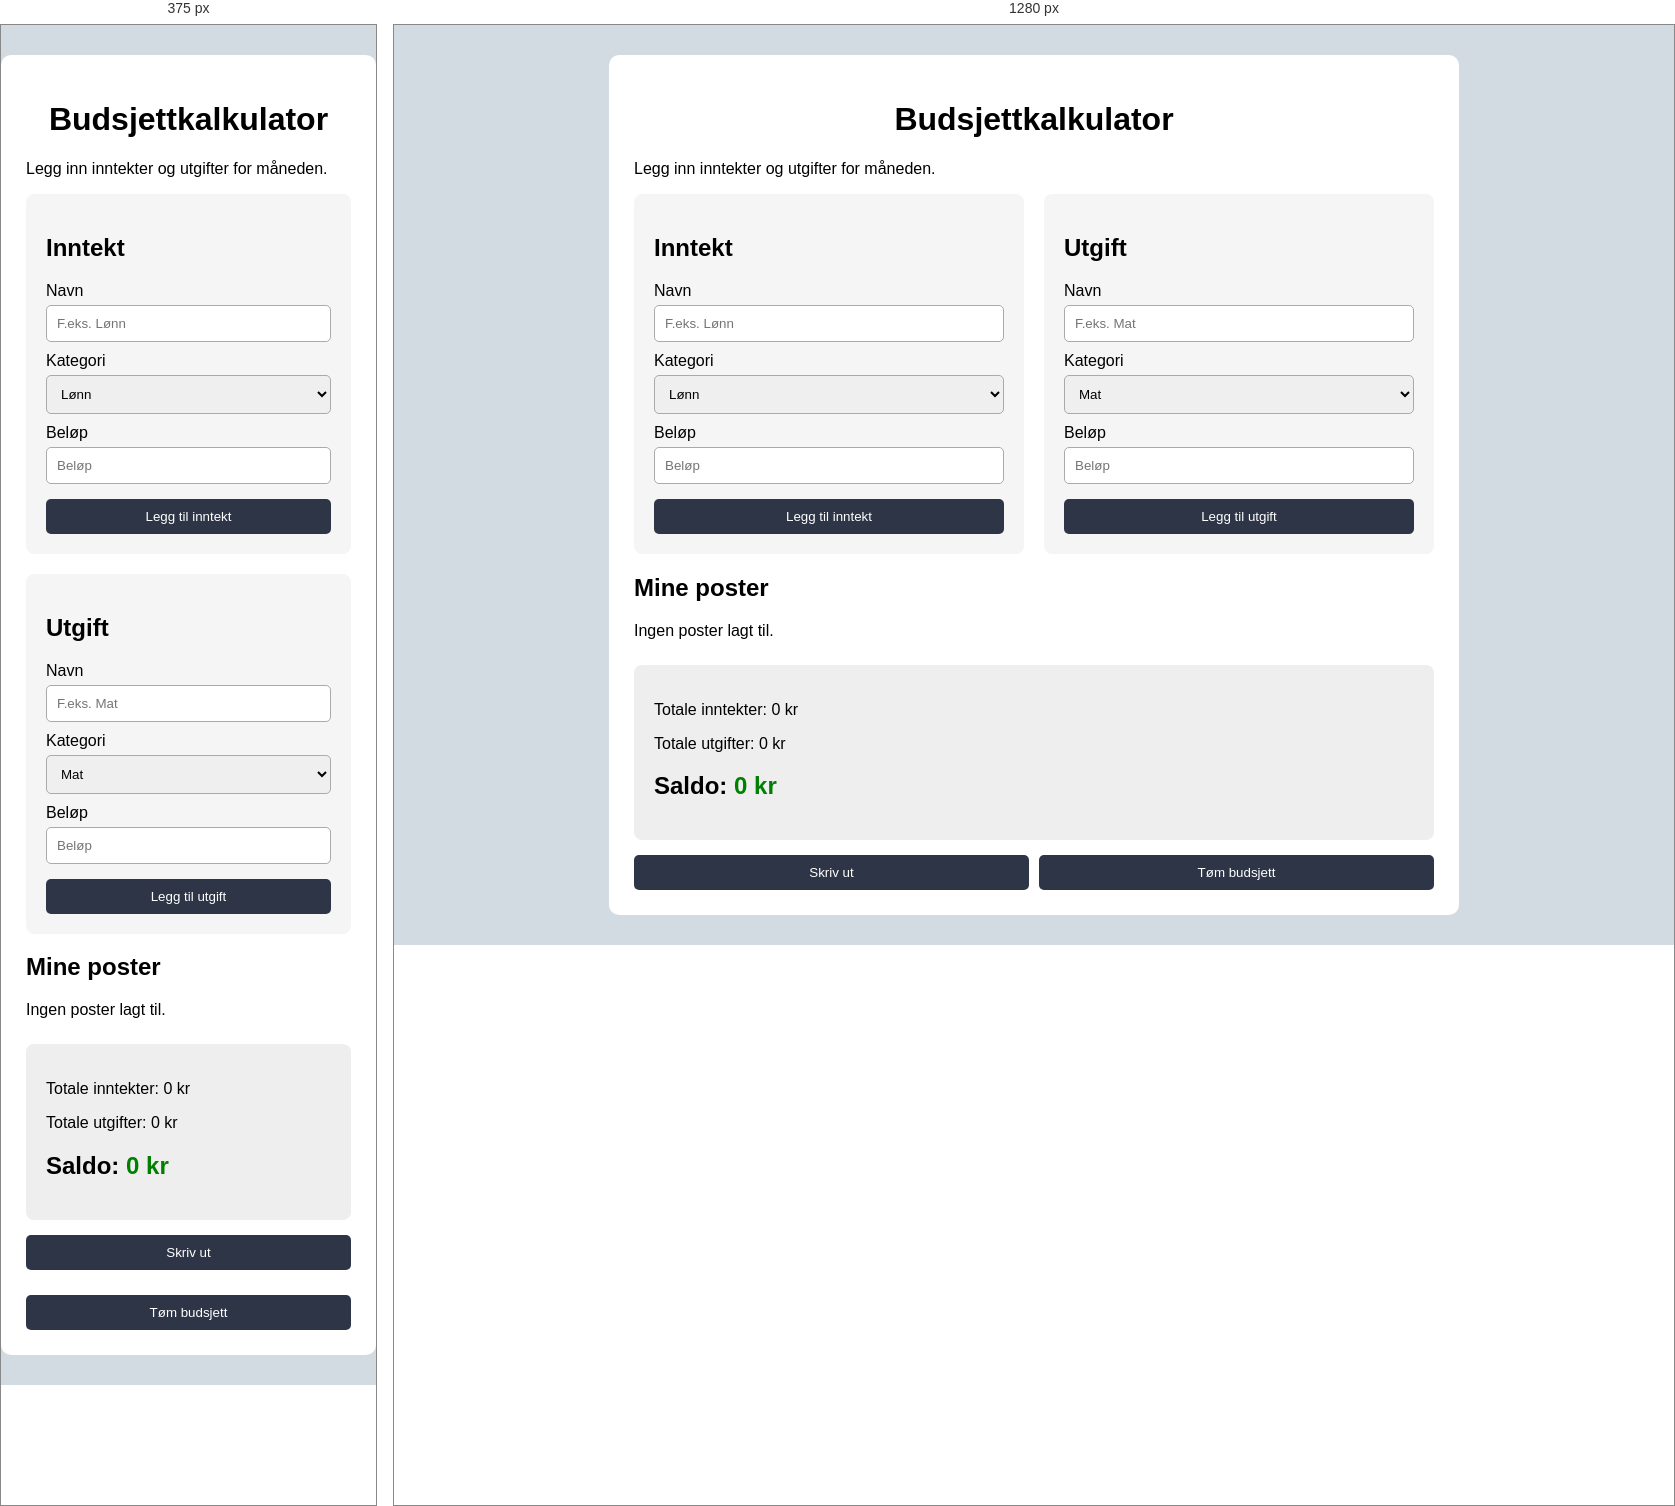
Rendered at 375 px and 1280 px, left to right.

<!-- file: index.html -->
<!DOCTYPE html>
<html lang="no">
<head>
    <meta charset="UTF-8">
    <meta name="viewport" content="width=device-width, initial-scale=1.0">
    <title>Budsjettkalkulator</title>
    <link rel="stylesheet" href="/CSS/style.css">
</head>
<body>
 
    <div class="container">
 
        <h1>Budsjettkalkulator</h1>
        <p>Legg inn inntekter og utgifter for måneden.</p>
 
        <div class="forms">
 
            <div class="box">
                <h2>Inntekt</h2>
 
                <label for="incomeName">Navn</label>
                <input type="text" id="incomeName" placeholder="F.eks. Lønn">
 
                <label for="incomeCategory">Kategori</label>
                <select id="incomeCategory">
                    <option value="Lønn">Lønn</option>
                    <option value="Stipend">Stipend</option>
                    <option value="Annet">Annet</option>
                </select>
 
                <label for="incomeAmount">Beløp</label>
                <input type="number" id="incomeAmount" placeholder="Beløp">
 
                <button onclick="addIncome()">Legg til inntekt</button>
            </div>
 
            <div class="box">
                <h2>Utgift</h2>
 
                <label for="expenseName">Navn</label>
                <input type="text" id="expenseName" placeholder="F.eks. Mat">
 
                <label for="expenseCategory">Kategori</label>
                <select id="expenseCategory">
                    <option value="Mat">Mat</option>
                    <option value="Husleie">Husleie</option>
                    <option value="Transport">Transport</option>
                    <option value="Lån">Lån</option>
                    <option value="Strøm">Strøm</option>
                    <option value="Annet">Annet</option>
                </select>
 
                <label for="expenseAmount">Beløp</label>
                <input type="number" id="expenseAmount" placeholder="Beløp">
 
                <button onclick="addExpense()">Legg til utgift</button>
            </div>
 
        </div>
 
        <h2>Mine poster</h2>
 
        <div id="list">
            <p>Ingen poster lagt til.</p>
        </div>
 
        <div class="result">
            <p>Totale inntekter: <span id="incomeTotal">0 kr</span></p>
            <p>Totale utgifter: <span id="expenseTotal">0 kr</span></p>
            <h2>Saldo: <span id="balance">0 kr</span></h2>
        </div>
 
        <div class="buttons">
            <button onclick="printBudget()">Skriv ut</button>
            <button onclick="clearBudget()">Tøm budsjett</button>
        </div>
 
    </div>
 
    <script src="/javascript/script.js"></script>
 
</body>
</html> 


/* @media block from style.css */
@media (max-width: 600px) {
 
    .forms {
        flex-direction: column;
    }
 
    .post {
        flex-direction: column;
        align-items: flex-start;
        gap: 10px;
    }
 
    .buttons {
        flex-direction: column;
    }
}